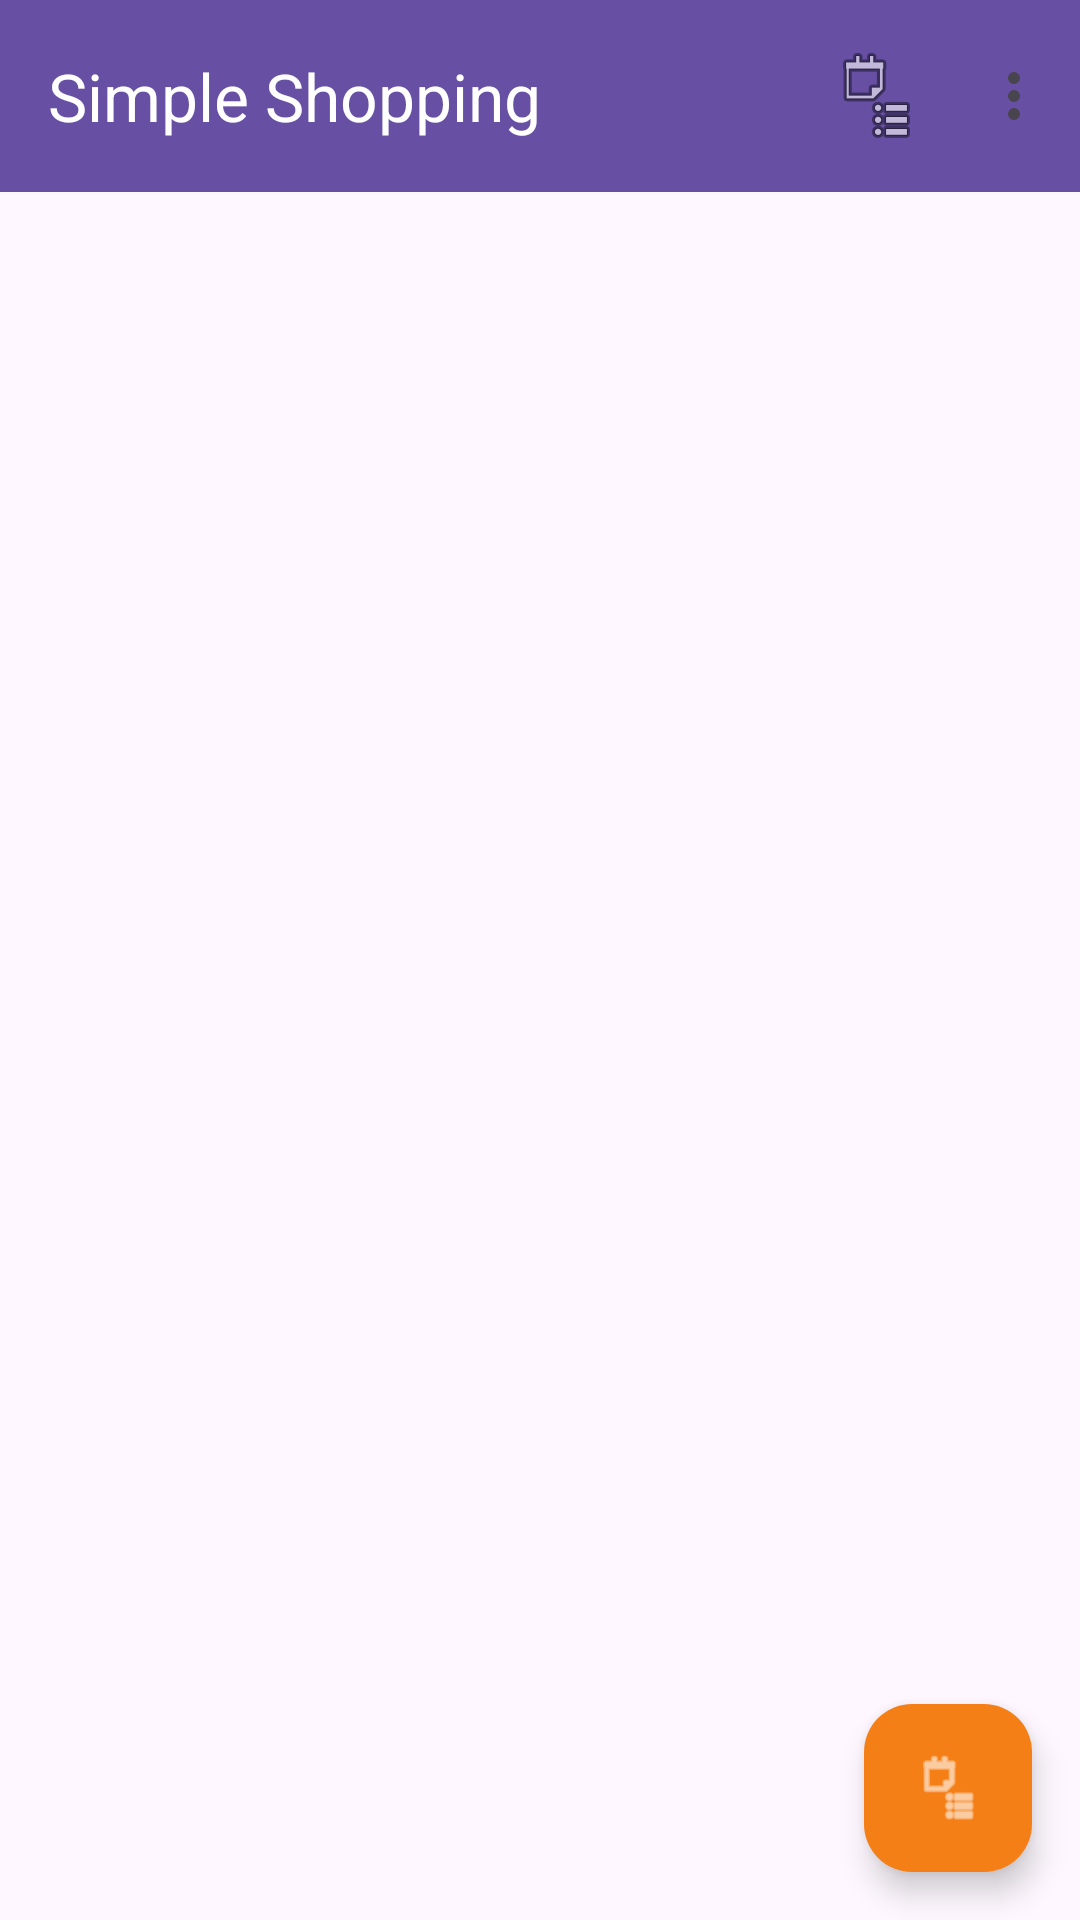

Here is an Android app screen rendered from its layout file. Give the layout XML and the strings, colors and styles it references.
<!-- AndroidManifest.xml: application theme Theme.SimpleShopping -->
<!-- res/layout/activity_main.xml -->
<?xml version="1.0" encoding="utf-8"?>
<androidx.coordinatorlayout.widget.CoordinatorLayout
    xmlns:android="http://schemas.android.com/apk/res/android"
    xmlns:app="http://schemas.android.com/apk/res-auto"
    xmlns:tools="http://schemas.android.com/tools"
    android:layout_width="match_parent"
    android:layout_height="match_parent">

    <com.google.android.material.appbar.AppBarLayout
        android:id="@+id/appBarLayout"
        android:layout_width="match_parent"
        android:layout_height="wrap_content"
        android:background="?attr/colorPrimary">

        <com.google.android.material.appbar.MaterialToolbar
            android:id="@+id/toolbar"
            android:layout_width="match_parent"
            android:layout_height="?attr/actionBarSize"
            app:title="@string/app_name"
            app:titleTextColor="?attr/colorOnPrimary"
            app:menu="@menu/main_menu" />

    </com.google.android.material.appbar.AppBarLayout>

    <FrameLayout
        android:layout_width="match_parent"
        android:layout_height="match_parent"
        app:layout_behavior="@string/appbar_scrolling_view_behavior">

        <androidx.recyclerview.widget.RecyclerView
            android:id="@+id/recyclerView"
            android:layout_width="match_parent"
            android:layout_height="match_parent"
            android:background="?attr/notepadBackground"
            android:clipToPadding="false"
            android:paddingBottom="16dp"
            tools:listitem="@layout/item_shopping" />

    </FrameLayout>

    <com.google.android.material.floatingactionbutton.FloatingActionButton
        android:id="@+id/fabStartShopping"
        android:layout_width="wrap_content"
        android:layout_height="wrap_content"
        android:layout_gravity="bottom|end"
        android:layout_margin="16dp"
        android:contentDescription="@string/switch_to_shopping"
        app:srcCompat="@android:drawable/ic_menu_agenda"
        app:backgroundTint="@color/notepad_fab_bg"
        app:tint="@color/notepad_fab_icon" />

    <com.google.android.material.floatingactionbutton.ExtendedFloatingActionButton
        android:id="@+id/fabDone"
        android:layout_width="wrap_content"
        android:layout_height="wrap_content"
        android:layout_gravity="bottom|center_horizontal"
        android:layout_marginBottom="24dp"
        android:text="@string/done_shopping"
        android:visibility="gone"
        app:icon="@android:drawable/ic_media_play"
        app:backgroundTint="@color/notepad_done_bg"
        app:iconTint="@android:color/white"
        android:textColor="@android:color/white" />


</androidx.coordinatorlayout.widget.CoordinatorLayout>
<!-- res/layout/item_shopping.xml (included above) -->
<?xml version="1.0" encoding="utf-8"?>
<LinearLayout xmlns:android="http://schemas.android.com/apk/res/android"
    xmlns:tools="http://schemas.android.com/tools"
    android:layout_width="match_parent"
    android:layout_height="wrap_content"
    android:orientation="horizontal"
    android:gravity="center_vertical"
    android:minHeight="48dp"
    android:paddingStart="48dp"
    android:paddingEnd="8dp"
    android:foreground="?attr/selectableItemBackground">

    <ImageView
        android:id="@+id/starIcon"
        android:layout_width="48dp"
        android:layout_height="48dp"
        android:padding="12dp"
        android:src="@android:drawable/btn_star_big_off"
        android:contentDescription="@string/toggle_recurring"
        android:background="?attr/selectableItemBackgroundBorderless"
        android:visibility="gone" />

    <TextView
        android:id="@+id/itemName"
        android:layout_width="0dp"
        android:layout_height="wrap_content"
        android:layout_weight="1"
        android:textSize="18sp"
        android:paddingStart="4dp"
        android:paddingEnd="4dp"
        android:textColor="?attr/notepadTextColor"
        android:fontFamily="?attr/notepadFontFamily"
        tools:text="Bananas" />

    <TextView
        android:id="@+id/quantityBadge"
        android:layout_width="48dp"
        android:layout_height="48dp"
        android:gravity="center"
        android:textSize="14sp"
        android:textColor="?attr/notepadTextColor"
        android:fontFamily="?attr/notepadFontFamily"
        android:background="?attr/selectableItemBackgroundBorderless"
        android:visibility="gone"
        tools:text="2"
        tools:visibility="visible" />

    <ImageView
        android:id="@+id/dragHandle"
        android:layout_width="36dp"
        android:layout_height="36dp"
        android:padding="8dp"
        android:src="@drawable/ic_drag_handle"
        android:tint="?attr/notepadTextColor"
        android:contentDescription="@string/drag_reorder"
        android:background="?attr/selectableItemBackgroundBorderless"
        android:visibility="gone" />

</LinearLayout>
<!-- resources referenced by this layout -->
<resources>
  <color name="notepad_done_bg">#FF4CAF50</color>
  <color name="notepad_fab_bg">#FFF57F17</color>
  <color name="notepad_fab_icon">#FFFFFFFF</color>
  <!-- drawable ic_drag_handle (drawable) -->
  <?xml version="1.0" encoding="utf-8"?>
  <vector xmlns:android="http://schemas.android.com/apk/res/android"
      android:width="24dp"
      android:height="24dp"
      android:viewportWidth="24"
      android:viewportHeight="24">
      <path
          android:fillColor="@android:color/black"
          android:pathData="M20,9H4v2h16V9zM4,15h16v-2H4v2z" />
  </vector>
  <string name="app_name">Simple Shopping</string>
  <string name="done_shopping">Done!</string>
  <string name="drag_reorder">Drag to reorder</string>
  <string name="switch_to_shopping">Switch to Shopping</string>
  <string name="toggle_recurring">Toggle recurring</string>
  <style name="Theme.SimpleShopping" parent="Theme.Material3.DayNight.NoActionBar">
      </style>
</resources>
